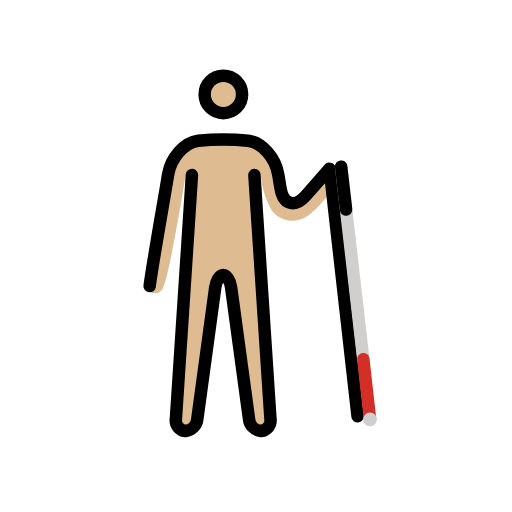
t = 0.00 s
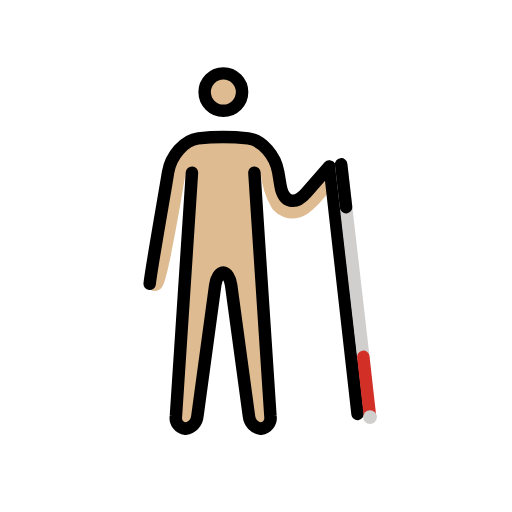
t = 0.48 s
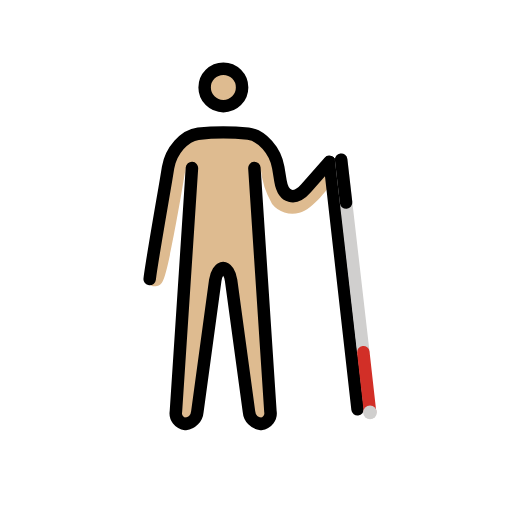
t = 1.43 s
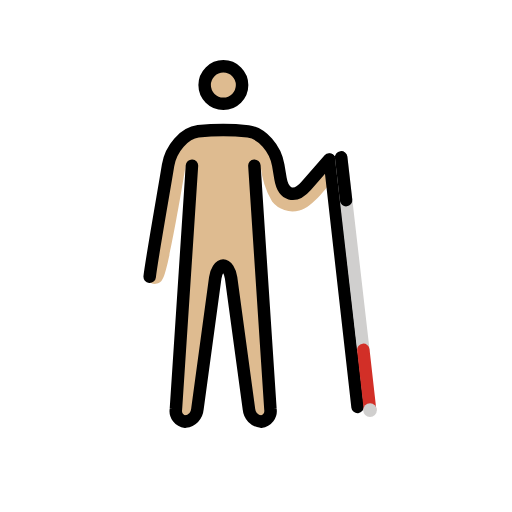
t = 1.90 s
t = 2.38 s: frame unchanged from t = 1.43 s, image omitted
t = 3.33 s: frame unchanged from t = 0.48 s, image omitted

The animated SVG that drew these frames (rendered in a browser with its animation timeline set to each time). Animation: 1 SMIL element (animateTransform=1); one cycle of 3.80 s, repeats indefinitely.

<?xml version='1.0' encoding='utf-8'?>
<svg xmlns="http://www.w3.org/2000/svg" id="emoji" viewBox="-5 -5 82 82" width="200" height="200" role="img">
  <title>OpenMoji: person with white cane: medium-light skin tone, facing right</title><g><g id="color" transform="scale(-1, 1) translate(-72, 0)">
    <g id="skin">
      <circle cx="41.2264" cy="10.1266" r="3" fill="#debb90" />
      <path fill="#debb90" d="M49.05,19.1578l-3.458-1.333-9.709-.2085-3.416,4.458-.542,4.2915-1.667,1.167-6.666-6.1665s-1.459,1.729-.459,3.104,3.7881,5.3242,5.916,5.7285a4.1625,4.1625,0,0,0,4.375-1.416,13.9159,13.9159,0,0,0,1.834-5.75l-1.7,41h3.3l3.4-25h2l3.4,25h3.3l-1.7-41S49.952,39.724,50.94,41.149a1.3558,1.3558,0,0,0,2.3546.2476Z" />
    </g>
  </g>
  <g id="line" transform="scale(-1, 1) translate(-72, 0)">
    <g>
      <g id="line-2">
        <circle cx="41.2264" cy="10.1266" r="3" fill="none" stroke="#000" stroke-miterlimit="10" stroke-width="2" />
        <path fill="none" stroke="#000" stroke-linecap="round" stroke-linejoin="round" stroke-width="2" d="M46.2576,23.0328,48.826,62.0367a1.7151,1.7151,0,0,1-1.5176,1.9961,2.1831,2.1831,0,0,1-1.92-1.9814L42.5271,41.0142c-.1484-1.09-.72-1.9814-1.27-1.9814s-1.1211.8916-1.2695,1.9814L37.1267,62.0514a2.1831,2.1831,0,0,1-1.92,1.9814,1.7151,1.7151,0,0,1-1.5176-1.9961l2.5684-39.0039" />
        <path fill="none" stroke="#000" stroke-linecap="round" stroke-linejoin="round" stroke-width="2" d="M24.2576,22.0328l3.707,4.2373c1.8116,2.0693,3.6631,1.543,4.1153-1.1694l.3554-2.1358c.4522-2.7129,2.6221-5.1572,4.8223-5.4321a38.9051,38.9051,0,0,1,8,0c2.2.2749,4.37,2.7192,4.8223,5.4321l.3554,2.1358c.4522,2.7124,2.3794,13.6435,2.593,15.7239" />
      </g>
      <line x1="24.1997" x2="19.7347" y1="22.101" y2="61.6725" fill="none" stroke="#000" stroke-linecap="round" stroke-miterlimit="10" stroke-width="2" />
    </g>
  </g>
  <g id="color-foreground" transform="scale(-1, 1) translate(-72, 0)">
    <g>
      <line x1="22.3616" x2="18.8126" y1="21.6975" y2="52.5305" fill="none" stroke="#d0cfce" stroke-linecap="round" stroke-miterlimit="10" stroke-width="2" />
      <line x1="18.8126" x2="17.7371" y1="52.5305" y2="62.0921" fill="none" stroke="#d22f27" stroke-linecap="round" stroke-miterlimit="10" stroke-width="2" />
      <circle cx="17.7371" cy="62.1715" r="1.0973" fill="#d0cfce" />
      <line x1="22.3616" x2="21.5721" y1="21.6975" y2="28.5561" fill="none" stroke="#000" stroke-linecap="round" stroke-miterlimit="10" stroke-width="2" />
    </g>
  </g>
<animateTransform attributeName="transform" type="translate" values="0 0;0 -1.5;0 0" dur="3.8s" repeatCount="indefinite" /></g></svg>
